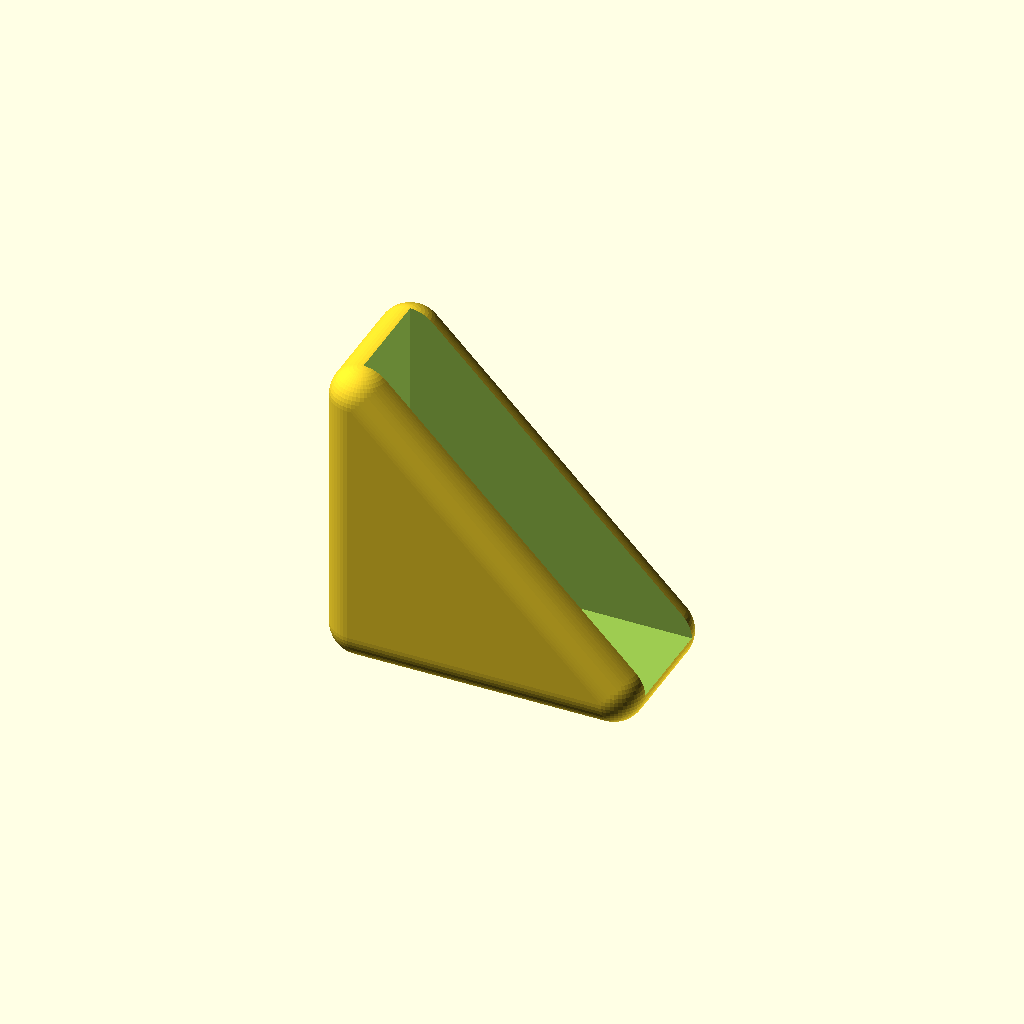
Cell 1: the model at its default parameters.
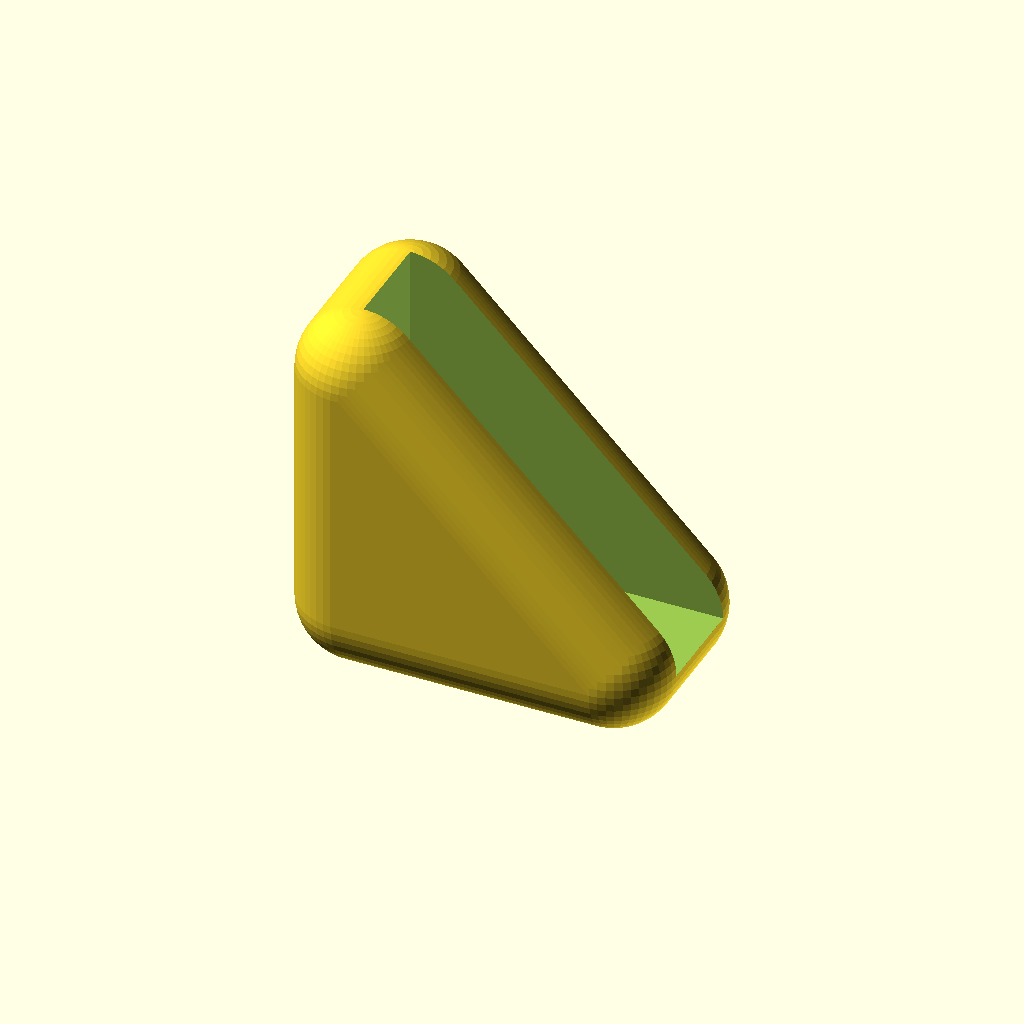
Cell 2: radius = 10 (everything else at default).
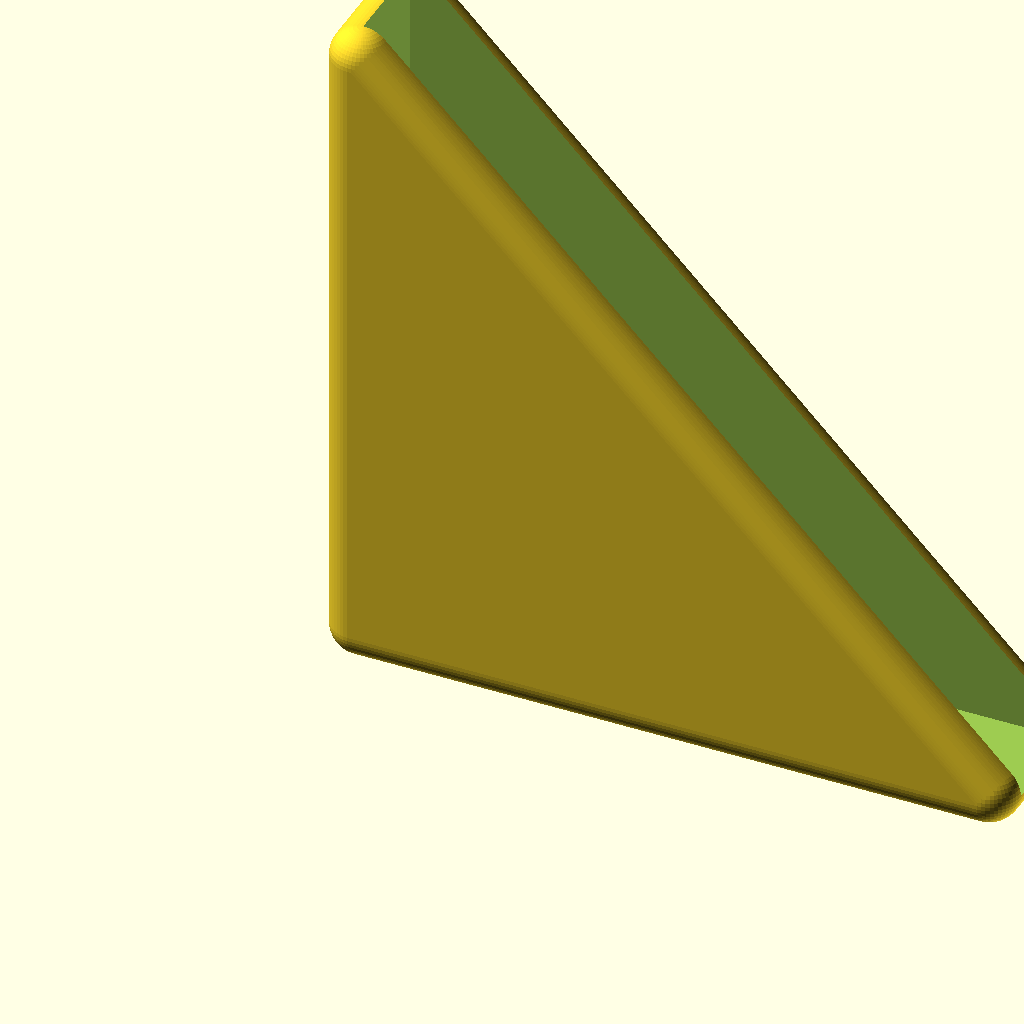
Cell 3: the same model with width = 100.
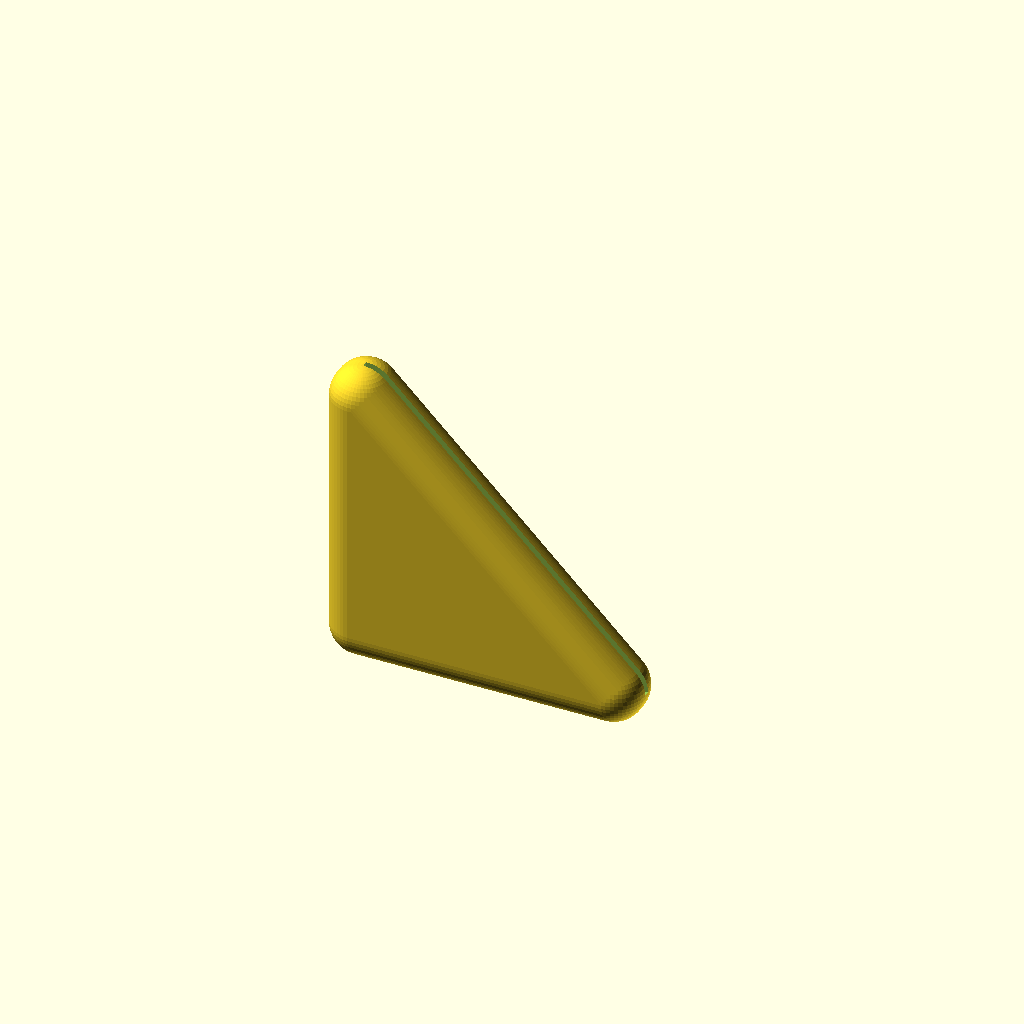
Cell 4: the same model with InnerHeight = 1.
One fixed orthographic camera (rotation 55°, 0°, 25°; colour scheme Cornfield) for every cell.
OpenSCAD source file inputs/thingiverse/thing-3130255/files/Eckenschutz.scad:
radius=5;         // [0.5:0.1:10]
width=40;         // [10:100]
InnerHeight=16;   // [1:0.1:20]

/* [Hidden] */
$fn = 50;

difference() {
  hull() {
    translate([width,           0,       radius]) sphere(r=radius);   // vorne rechs
    translate([    0,           0,       radius]) sphere(r=radius);   // vorne links
    translate([width, InnerHeight,       radius]) sphere(r=radius);   // hinten rechts
    translate([    0, InnerHeight,       radius]) sphere(r=radius);   // hinten links
    translate([    0,           0, width+radius]) sphere(r=radius);   // vorne oben
    translate([    0, InnerHeight, width+radius]) sphere(r=radius);   // hinten oben
  }
  translate([0, 0, radius]) cube([width+radius, InnerHeight, width+radius]);
}
Customizer parameters (derived from the source; name, type, default, range or options):
radius: number, default 5, range 0.5 to 10, step 0.1
width: number, default 40, range 10 to 100
InnerHeight: number, default 16, range 1 to 20, step 0.1
